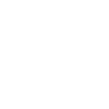
t = 0.00 s
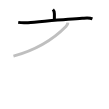
t = 2.25 s
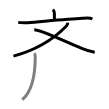
t = 4.50 s
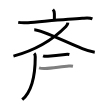
t = 6.50 s
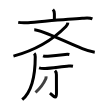
t = 8.75 s
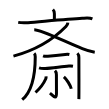
t = 11.00 s

The animated SVG that drew these frames (rendered in a browser with its animation timeline set to each time). Animation: 11 SMIL elements (animate=11); one cycle of 11.00 s.

<svg width="109px" height="109px" viewBox="0 0 px 109px" xmlns="http://www.w3.org/2000/svg" xmlns:xlink="http://www.w3.org/1999/xlink" xml:space="preserve" version="1.1"  baseProfile="full">
<path d="M52.89,9.5c0.93,0.93,1.5,2.38,1.5,4.3c0,1.83-0.01,4.58-0.01,5.83" style="fill:none;stroke:black;stroke-width:3;opacity:0">
  <animate attributeType="CSS" attributeName="opacity" from="0" to="1" begin="0s" dur="1s" repeatCount="0" fill="freeze" />
</path>
<path d="M18.22,22.39c3.78,0.61,6.4,0.52,9.79,0.25c12.77-0.99,39.96-3.59,54.24-4.37c3.24-0.17,7.1-0.75,10.17,0.52" style="fill:none;stroke:black;stroke-width:3;opacity:0">
  <animate attributeType="CSS" attributeName="opacity" from="0" to="1" begin="1s" dur="1s" repeatCount="0" fill="freeze" />
</path>
<path d="M67.87,22.63c-0.12,1.5-0.76,2.68-1.92,3.85C54.62,38,37.25,49.62,13.45,56.15" style="fill:none;stroke:black;stroke-width:3;opacity:0">
  <animate attributeType="CSS" attributeName="opacity" from="0" to="1" begin="2s" dur="1s" repeatCount="0" fill="freeze" />
</path>
<path d="M34.25,29.75c7.12,0,29.96,11.62,48.07,18.89c4.05,1.62,7.43,2.86,12.43,3.61" style="fill:none;stroke:black;stroke-width:3;opacity:0">
  <animate attributeType="CSS" attributeName="opacity" from="0" to="1" begin="3s" dur="1s" repeatCount="0" fill="freeze" />
</path>
<path d="M34.18,53.32c0.81,0.81,1.07,2.18,1.07,3.34C35.25,78.51,30,93,22.22,99.71" style="fill:none;stroke:black;stroke-width:3;opacity:0">
  <animate attributeType="CSS" attributeName="opacity" from="0" to="1" begin="4s" dur="1s" repeatCount="0" fill="freeze" />
</path>
<path d="M43.05,55.8c1.25,0.48,3.49,0.5,4.84,0.42c4.68-0.28,12.54-1.11,17.36-1.74c1.5-0.2,2.65-0.3,4.12,0.03" style="fill:none;stroke:black;stroke-width:3;opacity:0">
  <animate attributeType="CSS" attributeName="opacity" from="0" to="1" begin="5s" dur="1s" repeatCount="0" fill="freeze" />
</path>
<path d="M39.04,67.89c1.94,0.64,4.07,0.64,6.09,0.58c6.85-0.23,17.05-2,23.78-2.37c1.81-0.1,3.15-0.08,4.05,0.1" style="fill:none;stroke:black;stroke-width:3;opacity:0">
  <animate attributeType="CSS" attributeName="opacity" from="0" to="1" begin="6s" dur="1s" repeatCount="0" fill="freeze" />
</path>
<path d="M54.97,70.58c0.97,0.97,1.44,2.42,1.44,4.13c0,10.91,0.06,14.46,0.06,18.17c0,7.89-3.38,2.83-6.52,0.19" style="fill:none;stroke:black;stroke-width:3;opacity:0">
  <animate attributeType="CSS" attributeName="opacity" from="0" to="1" begin="7s" dur="1s" repeatCount="0" fill="freeze" />
</path>
<path d="M46.03,76.39c0.09,0.81,0.09,1.63-0.23,2.37c-1.92,4.36-5.52,9.37-10.29,13.74" style="fill:none;stroke:black;stroke-width:3;opacity:0">
  <animate attributeType="CSS" attributeName="opacity" from="0" to="1" begin="8s" dur="1s" repeatCount="0" fill="freeze" />
</path>
<path d="M63.88,76.88c2.56,2.14,6.74,8.55,7.38,11.88" style="fill:none;stroke:black;stroke-width:3;opacity:0">
  <animate attributeType="CSS" attributeName="opacity" from="0" to="1" begin="9s" dur="1s" repeatCount="0" fill="freeze" />
</path>
<path d="M77.38,53.28c1.11,1.11,1.5,2.47,1.5,4.3c0,3.24,0.1,22.73,0.05,33.96c-0.01,3.9-0.03,6.78-0.06,7.59" style="fill:none;stroke:black;stroke-width:3;opacity:0">
  <animate attributeType="CSS" attributeName="opacity" from="0" to="1" begin="10s" dur="1s" repeatCount="0" fill="freeze" />
</path>
</svg>
